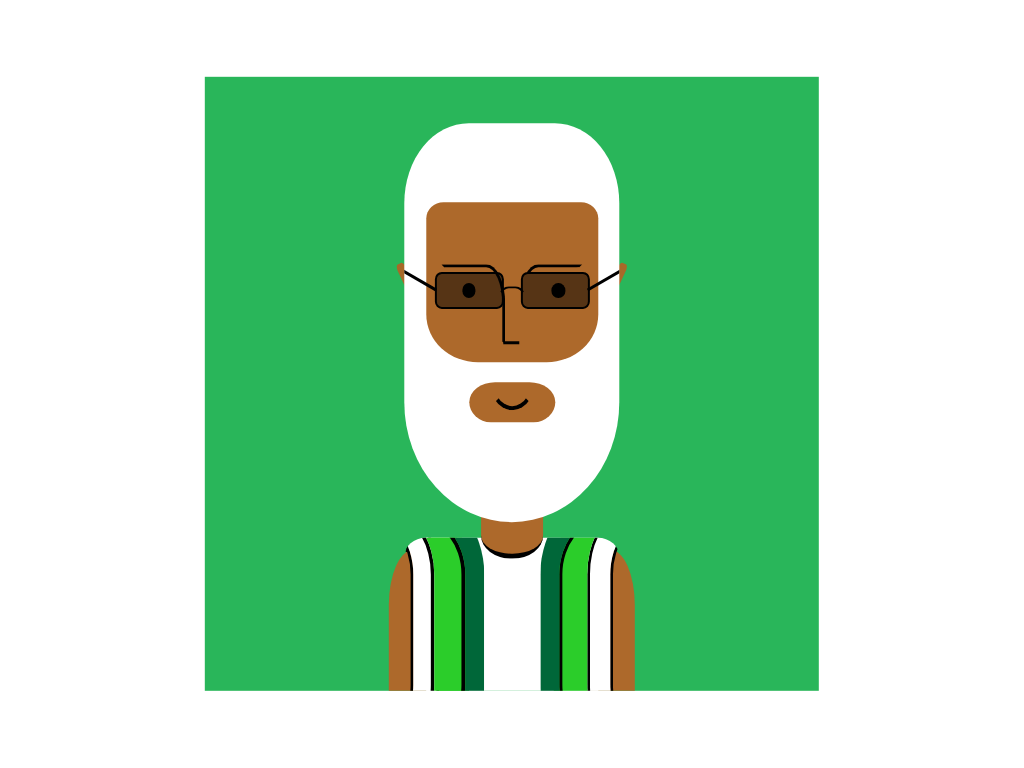

Reproduce this picture with HTML and CSS.

<!-- file: figure01.html -->
<!DOCTYPE html>
<html lang="en">
<head>
    <meta charset="UTF-8">
    <meta http-equiv="X-UA-Compatible" content="IE=edge">
    <meta name="viewport" content="width=device-width, initial-scale=1.0">
    <title>figure 01</title>
    <link rel="stylesheet" href="css/figure01.css">
</head>
<body>
    <div class="canvas">
        <div class="arm"></div>
        <div class="arm"></div>
        <div class="shirt">
            <div class="strike"></div>
            <div class="strike"></div>
            <div class="strike"></div>
            <div class="strike"></div>
            <div class="strike"></div>
            <div class="strike"></div>
            <div class="strike"></div>
            <div class="strike"></div>
            .
        </div>
        <div class="ear"></div>
        <div class="ear"></div>
        <div class="neck"></div>
        <div class="head">
            <div class="face">
                <div class="eyebrow"></div>
                <div class="eyebrow"></div>
                <div class="glass"></div>
                <div class="glass"></div>
                <div class="brigde"></div>
                <div class="eye"></div>
                <div class="eye"></div>
                
            </div>
            <div class="mouth"></div>
        </div>
    </div>
</body>
</html>

/* file: figure01.css */
.canvas {
    position: absolute;
    top: 50%;
    left: 50%;
    transform: translate(-50%, -50%);
    height: 80vmin;
    width: 80vmin;
    background-color: var(--background);
    /* background-image: linear-gradient(to right, transparent 99%, var(--white) 0), linear-gradient(to bottom, transparent 99%, var(--white) 0); */
    /* background-size: 10% 100%, 100% 10%; */
    overflow: hidden;
}

.canvas {
    --background: #29b65a;
    --face: #ad692b;
    --face-dark: #a76928;
    --shirt-green-light: #2bcd2a;
    --shirt-green-dark: #006739;
    --black: #000;
    --white: #fff;
}

.canvas div {
    position: absolute;
    box-sizing: border-box;
}


.head{
    height: 65%;
    width: 35%;
    border-radius: 30% 30% 50% 50% / 20% 20% 30% 30%;
    background-color: var(--white);
    top: 40%;
    left: 50%;
    overflow: hidden;
    transform: translate(-50%, -50%);
}

.face{
    height: 40%;
    width: 80%;
    background-color: var(--face);
    top: 40%;
    left: 50%;
    transform: translate(-50%, -50%);
    border-radius: 10% 10% 30% 30% / 10% 10% 30% 30%;
}

.mouth{
    height: 10%;
    width: 40%;
    background-color: var(--face);
    top: 70%;
    left: 50%;
    transform: translate(-50%, -50%);
    border-radius: 30% 30% 25% 25%/ 50% 50% 50% 50%;
}

.mouth::after{
    height: 100%;
    width: 50%;
    position: absolute;
    content: '';
    border-radius: 0% 0% 50% 50% / 0% 0% 80% 80%;
    border-bottom: .55vmin solid var(--black);
    border-top: .55vmin solid transparent;
    border-left: .55vmin solid transparent;
    border-right: .55vmin solid transparent;
    top: 10%;
    left: 50%;
    transform: translate(-50%, -50%);
}

.eye{
    height: 9%;
    width: 8%;
    border-radius: 50%;
    background-color: var(--black);
    top: 55%;
    left: 25%;
    transform: translate(-50%, -50%);
}

.eye + .eye{
    left: auto;
    right: 15%;
}

.ear{
    height: 10%;
    border-radius: 30% / 10%;
    width: 1.5%;
    transform: rotate(-25deg);
    top: 30%;
    left: 33%;
    background-color: var(--face-dark);
}

.ear + .ear{
    right: 33%;
    left: auto;
    transform: rotate(25deg);
}

.glass{
    height: 23%;
    width: 40%;
    background-color: rgba(0, 0, 0, 0.5);
    top: 55%;
    left: 25%;
    transform: translate(-50%, -50%);
    border: .35vmin solid var(--black);
    border-radius: 10% / 20%;
}

.glass::after{
    content: '';
    position: absolute;
    height: 130%;
    width: 5%;
    transform: rotate(-60deg);
    left: -32%;
    top: -50%;
    background-color: var(--black);
}

.glass + .glass::after{
    right: -32%;
    transform: rotate(60deg);
    left: auto;
}

.glass + .glass{
    left: auto;
    right: -15%;
}

.brigde{
    height: 30%;
    width: 20%;
    position: absolute;
    content: '';
    border-radius: 0% 0% 40% 40% / 0% 0% 50% 50%;
    border-bottom: .35vmin solid var(--black);
    border-top: .35vmin solid transparent;
    border-left: .35vmin solid transparent;
    border-right: .35vmin solid transparent;
    top: 67%;
    left: 50%;
    transform: translate(-50%, -50%) scaleY(-1);   
}

.eyebrow{
    height: 50%;
    width: 37%;
    border-top: .45vmin solid;
    border-right: .45vmin solid;
    border-left: .45vmin solid transparent;
    border-bottom: .45vmin solid transparent;
    border-radius: 0% 30% 0% 50% / 50% 50% 50% 50%;
    top: 38.5%;
    left: 9%;
}

.eyebrow::after{
    width: 28%;
    height: 50%;
    border-bottom: .45vmin solid;
    content: '';
    position: absolute;
    bottom: -4%;
    right: -30%;
}

.eyebrow + .eyebrow::after{
    display: none;
}

.eyebrow + .eyebrow{
    left: auto;
    right: 9%;
    border-top: .45vmin solid;
    border-right: .45vmin solid transparent;
    border-left: .45vmin solid  transparent;
    border-bottom: .45vmin solid transparent;
    border-radius: 30% 0% 0% 50% / 50% 50% 50% 50%;
}

.neck{
    height: 15%;
    width: 10%;
    background-color: var(--face);
    top: 71%;
    left: 50%;
    border-radius: 0 0 50% 50% / 50% 50% 25% 25%;
    transform: translate(-50%, -50%);
    border-bottom: .75vmin solid;
}

.shirt{
    height: 30%;
    width: 35%;
    bottom: -5%;
    border-radius: 10%;
    left: 50%;
    transform: translate(-50%, 0%);
    display: flex;
    /* border: .4vmin solid; */
    overflow: hidden;
}

.strike{
    height: 150%;
    width: 40%;
    border-right: 3vmin solid var(--white);
    border-radius: 0 80% 80% 0 / 0 30% 30% 0;
    border-top: 3vmin solid transparent;
    z-index: 24;
    border-bottom: 3vmin solid transparent;
    background-color: transparent;
    box-shadow: inset .25vmin 0 0 .6vmin;
    top: 50%;
    left: -5%;
    transform: translate(-50%, -50%);
}

.strike:nth-child(2){
    left: 8%;
    box-shadow: inset .25vmin 0 0 .7vmin;
    z-index: 26;
    border-right: 4vmin solid var(--shirt-green-light);
}

.strike:nth-child(3){
    border-right: 4vmin solid var(--shirt-green-light);
    left: 10%;
}
.strike:nth-child(4){
    box-shadow: inset .1vmin 0 0 .6vmin;
    border-right: 2.5vmin solid var(--shirt-green-dark);
    left: 17%;
    z-index: 28;
}
.strike:nth-child(5){
    right: -9%;
    left: auto;
    z-index: 30;
    height: 150%;
    width: 40%;
    border-right: 4.5vmin solid var(--shirt-green-light);
    border-radius: 0 80% 80% 0 / 0 30% 30% 0;
    border-top: 3vmin solid transparent;
    border-bottom: 3vmin solid transparent;
    background-color: transparent;
    box-shadow: inset .25vmin 0 0 .6vmin;
    transform: translate(0%, -50%) scaleX(-1);
}
.strike:nth-child(6){
    right: -3%;
    left: auto;
    z-index: 30;
    height: 150%;
    width: 40%;
    border-right: 2.5vmin solid var(--shirt-green-dark);
    border-radius: 0 80% 80% 0 / 0 30% 30% 0;
    border-top: 3vmin solid transparent;
    border-bottom: 3vmin solid transparent;
    background-color: transparent;
    box-shadow: inset .2vmin 0 0 .6vmin;
    transform: translate(0%, -50%) scaleX(-1);
}

.strike:nth-child(7){
    left: 50%;
    height: 150%;
    width: 80%;
    box-shadow: none;
    border-radius: 0;
    z-index: 9;
    background-color: var(--white);
    transform: translate(-50%, -50%) scaleX(-1);
}

.strike:last-child{
    right: -25%;
    left: auto;
    height: 150%;
    width: 40%;
    border-right: 3vmin solid var(--white);
    border-radius: 0 80% 80% 0 / 0 30% 30% 0;
    border-top: 3vmin solid transparent;
    border-bottom: 3vmin solid transparent;
    background-color: transparent;
    z-index: 29;
    box-shadow: inset .25vmin 0 0 .6vmin;
    transform: translate(0%, -50%) scaleX(-1);
}

.arm{
    height: 30%;
    width: 8%;
    border-radius: 50% 0 0 0 / 30% 0 0 0;
    background-color: var(--face);
    top: 77%;
    left: 30%;
}

.arm + .arm{
    left: auto;
    right: 30%;
    border-radius: 0 50% 0 0 / 0 30% 0 0;
}